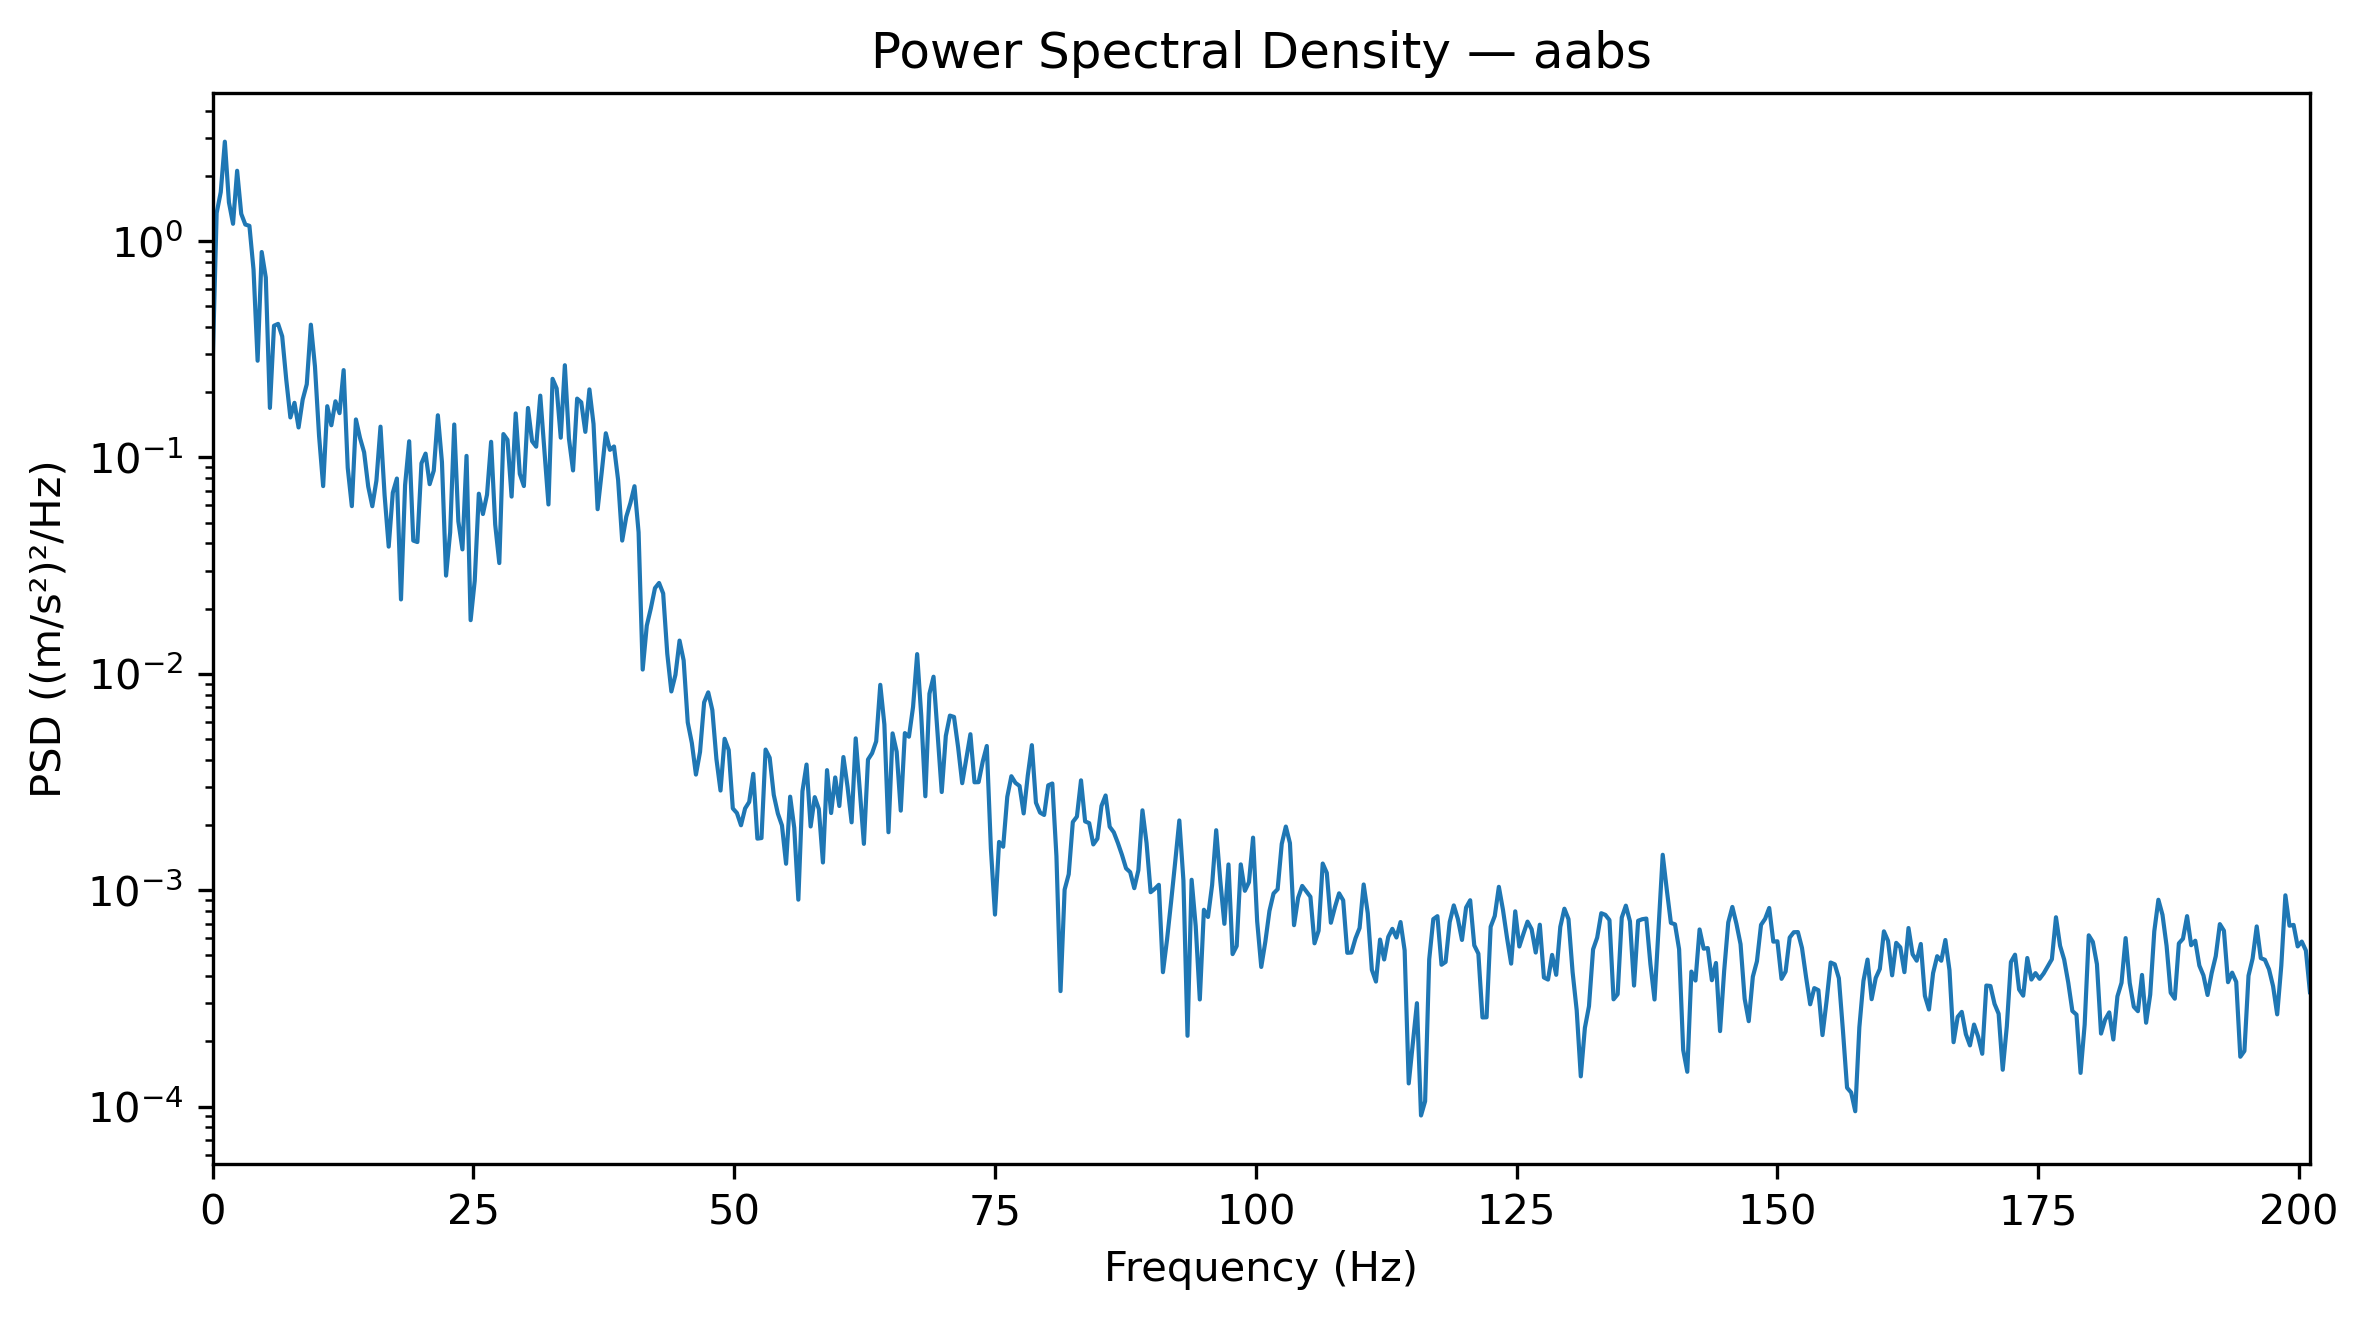

Source data for this figure (header and first rows):
Frequency_Hz, PSD_(m_s2)^2_per_Hz
0.0, 0.2588
0.3927, 1.347
0.7854, 1.682
1.178, 2.878
1.571, 1.508
1.963, 1.201
2.356, 2.112
2.749, 1.336
3.141, 1.192
3.534, 1.176
3.927, 0.7388
4.319, 0.2797
4.712, 0.8896
5.105, 0.6777
5.497, 0.1693
5.89, 0.406
6.283, 0.4141
6.675, 0.3628
7.068, 0.2279
7.461, 0.153
7.854, 0.1788
8.246, 0.1375
8.639, 0.185
9.032, 0.2178
9.424, 0.4105
9.817, 0.2633
10.21, 0.126
10.6, 0.07367
10.99, 0.1724
11.39, 0.1408
11.78, 0.1817
12.17, 0.1602
12.57, 0.2532
12.96, 0.08947
13.35, 0.05953
13.74, 0.1498
14.14, 0.1229
14.53, 0.1056
14.92, 0.07336
15.31, 0.05948
15.71, 0.0781
16.1, 0.1387
16.49, 0.06681
16.89, 0.03868
17.28, 0.06867
17.67, 0.07985
18.06, 0.02206
18.46, 0.07446
18.85, 0.1187
19.24, 0.04126
19.63, 0.04062
20.03, 0.09394
20.42, 0.1041
20.81, 0.07522
21.2, 0.08685
21.6, 0.1566
21.99, 0.09502
22.38, 0.02842
22.78, 0.04497
23.17, 0.1419
... 453 more rows
